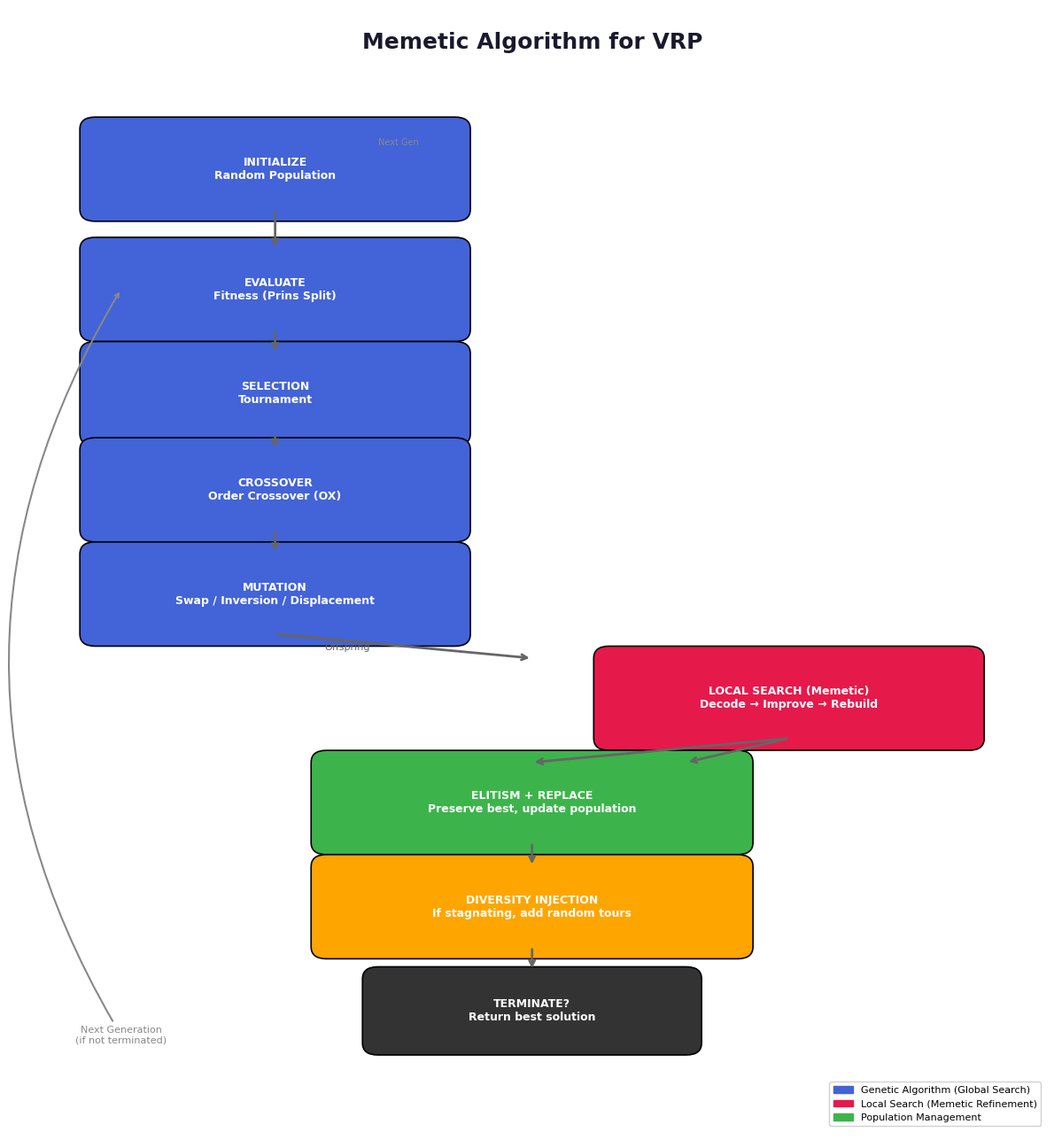

Write Python code to recreate this figure. (Note: this script raises an exception after producing the figure.)
"""
Generate explanatory diagrams for the Memetic Algorithm VRP documentation.
Run with: python generate_diagrams.py
"""
import matplotlib
matplotlib.use("Agg")
import matplotlib.pyplot as plt
import matplotlib.patches as mpatches
from matplotlib.patches import FancyBboxPatch, FancyArrowPatch, Arc, Circle, Wedge
import numpy as np

# ── Style ────────────────────────────────────────────────────────────────────
plt.rcParams["font.size"] = 11
plt.rcParams["font.family"] = "DejaVu Sans"
COLORS = {
    "ga": "#4363d8",
    "ls": "#e6194b",
    "elite": "#3cb44b",
    "depot": "#000000",
    "customer": "#f58231",
    "route": "#42d4f4",
    "bg": "#f8f9fa",
    "text": "#333333",
    "arrow": "#666666",
}


def draw_rounded_box(ax, x, y, w, h, color, text, text_color="white", fs=10):
    """Draw a rounded rectangle with text."""
    box = FancyBboxPatch((x - w / 2, y - h / 2), w, h,
                         boxstyle="round,pad=0.15", facecolor=color,
                         edgecolor="black", linewidth=1.2)
    ax.add_patch(box)
    ax.text(x, y, text, ha="center", va="center", fontsize=fs,
            fontweight="bold", color=text_color)


def draw_arrow(ax, x1, y1, x2, y2, color="#666666"):
    """Draw an arrow between two points."""
    ax.annotate("", xy=(x2, y2), xytext=(x1, y1),
                arrowprops=dict(arrowstyle="->", color=color, lw=2))


# ═══════════════════════════════════════════════════════════════════════════════
# DIAGRAM 1: Memetic Algorithm Flowchart
# ═══════════════════════════════════════════════════════════════════════════════

def diagram_flowchart():
    fig, ax = plt.subplots(1, 1, figsize=(12, 13))
    ax.set_xlim(0, 10)
    ax.set_ylim(0, 14)
    ax.axis("off")
    ax.set_facecolor("#f8f9fa")

    # Title
    ax.text(5, 13.5, "Memetic Algorithm for VRP", ha="center", fontsize=18,
            fontweight="bold", color="#1a1a2e")

    y_positions = [12.0, 10.5, 9.2, 8.0, 6.7, 5.4, 4.1, 2.8, 1.5]

    # Boxes - left column (GA)
    draw_rounded_box(ax, 2.5, y_positions[0], 3.5, 1.0, "#4363d8",
                     "INITIALIZE\nRandom Population", fs=9)
    draw_rounded_box(ax, 2.5, y_positions[1], 3.5, 1.0, "#4363d8",
                     "EVALUATE\nFitness (Prins Split)", fs=9)
    draw_rounded_box(ax, 2.5, y_positions[2], 3.5, 1.0, "#4363d8",
                     "SELECTION\nTournament", fs=9)
    draw_rounded_box(ax, 2.5, y_positions[3], 3.5, 1.0, "#4363d8",
                     "CROSSOVER\nOrder Crossover (OX)", fs=9)
    draw_rounded_box(ax, 2.5, y_positions[4], 3.5, 1.0, "#4363d8",
                     "MUTATION\nSwap / Inversion / Displacement", fs=9)

    # Boxes - right column (Local Search)
    draw_rounded_box(ax, 7.5, y_positions[5], 3.5, 1.0, "#e6194b",
                     "LOCAL SEARCH (Memetic)\nDecode → Improve → Rebuild", fs=9)

    # Boxes - bottom (shared)
    draw_rounded_box(ax, 5, y_positions[6], 4.0, 1.0, "#3cb44b",
                     "ELITISM + REPLACE\nPreserve best, update population", fs=9)
    draw_rounded_box(ax, 5, y_positions[7], 4.0, 1.0, "#ffa500",
                     "DIVERSITY INJECTION\nIf stagnating, add random tours", fs=9)
    draw_rounded_box(ax, 5, y_positions[8], 3.0, 0.8, "#333333",
                     "TERMINATE?\nReturn best solution", fs=9)

    # Arrows - left column
    for i in range(4):
        draw_arrow(ax, 2.5, y_positions[i] - 0.5, 2.5, y_positions[i + 1] + 0.5)

    # Arrow from last GA box to Local Search
    draw_arrow(ax, 2.5, y_positions[4] - 0.5, 5.0, y_positions[5] + 0.5)
    # Label
    ax.annotate("Offspring", xy=(3.2, y_positions[4] - 0.7), fontsize=8,
                color="#666666", ha="center")

    # Arrow from Local Search to Elitism
    draw_arrow(ax, 7.5, y_positions[5] - 0.5, 6.5, y_positions[6] + 0.5)
    # Also show interaction: replace worst
    draw_arrow(ax, 7.5, y_positions[5] - 0.5, 5.0, y_positions[6] + 0.5)

    # Arrows - bottom
    draw_arrow(ax, 5, y_positions[6] - 0.5, 5, y_positions[7] + 0.5)
    draw_arrow(ax, 5, y_positions[7] - 0.5, 5, y_positions[8] + 0.5)

    # Loop arrow from termination back to evaluate
    ax.annotate("Next Generation\n(if not terminated)", xy=(1.0, y_positions[1]),
                xytext=(1.0, y_positions[8] - 0.4),
                arrowprops=dict(arrowstyle="->", color="#888888", lw=1.5,
                                connectionstyle="arc3,rad=-0.3"),
                fontsize=8, color="#888888", ha="center")
    ax.annotate("Next Gen", xy=(3.5, 12.3), fontsize=7, color="#888888")

    # Legend
    legend_elements = [
        mpatches.Patch(color="#4363d8", label="Genetic Algorithm (Global Search)"),
        mpatches.Patch(color="#e6194b", label="Local Search (Memetic Refinement)"),
        mpatches.Patch(color="#3cb44b", label="Population Management"),
    ]
    ax.legend(handles=legend_elements, loc="lower right", fontsize=8,
              framealpha=0.9)

    plt.tight_layout()
    plt.savefig("../diagrams/diagram_flowchart.png", dpi=150, bbox_inches="tight",
                facecolor="white")
    plt.close()
    print("  [OK] diagram_flowchart.png")


# ═══════════════════════════════════════════════════════════════════════════════
# DIAGRAM 2: Giant Tour Encoding + Prins Split
# ═══════════════════════════════════════════════════════════════════════════════

def diagram_encoding():
    fig, axes = plt.subplots(1, 3, figsize=(18, 6))
    fig.patch.set_facecolor("white")

    titles = ["Step 1: Giant Tour (Chromosome)",
              "Step 2: Prins Split (Decoding)",
              "Step 3: Feasible Routes (Solution)"]

    # ── Step 1: Giant Tour ──
    ax = axes[0]
    ax.set_xlim(0, 10)
    ax.set_ylim(0, 8)
    ax.axis("off")
    ax.set_title(titles[0], fontsize=13, fontweight="bold", pad=12)

    tour = [3, 7, 1, 5, 9, 2, 8, 4, 6, 10]
    colors_map = ["#e6194b", "#e6194b", "#3cb44b", "#3cb44b", "#3cb44b",
                  "#4363d8", "#4363d8", "#4363d8", "#4363d8", "#ffe119"]
    labels_map = ["V1", "V1", "V2", "V2", "V2", "V3", "V3", "V3", "V3", "V4"]

    for i, (c, col) in enumerate(zip(tour, colors_map)):
        x = 1 + (i % 5) * 1.8
        y = 7 - (i // 5) * 1.5
        circle = Circle((x, y), 0.55, facecolor=col, edgecolor="black", linewidth=1.5)
        ax.add_patch(circle)
        ax.text(x, y, str(c), ha="center", va="center", fontsize=10,
                fontweight="bold", color="white")
        if i < len(tour) - 1:
            ax.annotate("", xy=(1 + ((i + 1) % 5) * 1.8, 7 - ((i + 1) // 5) * 1.5),
                        xytext=(x + 0.55, y),
                        arrowprops=dict(arrowstyle="->", color="#888", lw=1.2))
            if i == 4:  # wrap
                ax.annotate("", xy=(1, 5.5), xytext=(x + 0.55, y),
                            arrowprops=dict(arrowstyle="->", color="#888", lw=1.2,
                                            connectionstyle="arc3,rad=0.3"))

    ax.text(5, 1.5, "Permutation of all customers\n(1D array, no depot)",
            ha="center", fontsize=9, color="#555",
            bbox=dict(boxstyle="round", facecolor="#f0f0f0", alpha=0.8))

    # ── Step 2: Prins Split ──
    ax = axes[1]
    ax.set_xlim(0, 10)
    ax.set_ylim(0, 8)
    ax.axis("off")
    ax.set_title(titles[1], fontsize=13, fontweight="bold", pad=12)

    # Show the DP graph
    ax.text(5, 7.5, "Shortest Path on Auxiliary Graph", ha="center", fontsize=10,
            fontweight="bold", color="#333")

    # Nodes 0 to n
    nodes = list(range(len(tour) + 1))
    for i in nodes:
        x_pos = 0.5 + i * 0.85
        circle = Circle((x_pos, 6), 0.25, facecolor="white",
                        edgecolor="black", linewidth=1.5)
        ax.add_patch(circle)
        ax.text(x_pos, 6, str(i), ha="center", va="center", fontsize=8,
                fontweight="bold")

    # Edges (simplified - show only the optimal path edges)
    optimal_edges = [(0, 2), (2, 5), (5, 8), (8, 10)]
    all_edges = []
    for i in range(len(tour)):
        cum_dem = 0
        for j in range(i, len(tour)):
            cum_dem += np.random.randint(1, 5)  # simplified
            if cum_dem <= 80:  # capacity
                all_edges.append((i, j + 1))

    # Draw optimal path edges
    for (i, j) in optimal_edges:
        x1, x2 = 0.5 + i * 0.85, 0.5 + j * 0.85
        ax.annotate("", xy=(x2, 6), xytext=(x1, 6),
                    arrowprops=dict(arrowstyle="->", color="#e6194b", lw=2.5))
        # Label edge
        mid_x = (x1 + x2) / 2
        ax.text(mid_x, 5.3, f"dist:{40 + i * 10}", ha="center", fontsize=5.5,
                color="#e6194b")

    # Draw some other edges in grey
    for (i, j) in [(0, 3), (2, 4), (5, 7), (8, 9)]:
        x1, x2 = 0.5 + i * 0.85, 0.5 + j * 0.85
        ax.plot([x1, x2], [6, 5.7], color="#cccccc", linewidth=0.5)

    ax.text(5, 3.5, "DP finds the minimum-cost\npartition respecting capacity",
            ha="center", fontsize=9, color="#555",
            bbox=dict(boxstyle="round", facecolor="#f0f0f0", alpha=0.8))

    # ── Step 3: Routes ──
    ax = axes[2]
    ax.set_xlim(0, 10)
    ax.set_ylim(0, 8)
    ax.axis("off")
    ax.set_title(titles[2], fontsize=13, fontweight="bold", pad=12)

    # Depot
    ax.scatter([5], [7], c="black", s=200, marker="s", zorder=10)
    ax.text(5, 6.5, "DEPOT", ha="center", fontsize=8, fontweight="bold")

    route_data = [
        {"customers": [(3, 6), (5, 5.5)], "color": "#e6194b", "label": "R1: 3→7"},
        {"customers": [(2, 5), (4, 4.5), (6, 4)], "color": "#3cb44b", "label": "R2: 1→5→9"},
        {"customers": [(4, 3), (6, 2.5), (8, 2)], "color": "#4363d8", "label": "R3: 2→8→4→6"},
    ]

    for rdata in route_data:
        col = rdata["color"]
        pts = np.array([(5, 7)] + rdata["customers"] + [(5, 7)])
        ax.plot(pts[:, 0], pts[:, 1], "-", color=col, linewidth=2, alpha=0.8)
        for (cx, cy) in rdata["customers"]:
            ax.scatter(cx, cy, c=col, s=80, zorder=5, edgecolors="black")

    ax.text(5, 1.0, "Each route: depot → ... → depot\nTotal demand ≤ vehicle capacity",
            ha="center", fontsize=9, color="#555",
            bbox=dict(boxstyle="round", facecolor="#f0f0f0", alpha=0.8))

    plt.tight_layout()
    plt.savefig("../diagrams/diagram_encoding.png", dpi=150, bbox_inches="tight",
                facecolor="white")
    plt.close()
    print("  [OK] diagram_encoding.png")


# ═══════════════════════════════════════════════════════════════════════════════
# DIAGRAM 3: Local Search Operators
# ═══════════════════════════════════════════════════════════════════════════════

def diagram_local_search():
    fig, axes = plt.subplots(2, 2, figsize=(16, 12))
    fig.patch.set_facecolor("white")

    operators = [
        ("2-opt (Intra-route)",
         "Reverse a subtour to eliminate crossings\nRed edges removed, green edges added",
         "intra"),
        ("Or-opt (Intra-route)",
         "Relocate a segment of k nodes\nwithin the same route",
         "intra"),
        ("Relocate (Inter-route)",
         "Move one customer from Route A to Route B\nat the best insertion position",
         "inter"),
        ("2-opt* (Inter-route)",
         "Cross two routes at split points and reconnect\nA→A[0:i]+B[j:]   B→B[0:j]+A[i:]",
         "inter"),
    ]

    for idx, (ax, (title, desc, op_type)) in enumerate(zip(axes.flat, operators)):
        ax.set_xlim(0, 10)
        ax.set_ylim(0, 8)
        ax.axis("off")
        ax.set_title(title, fontsize=13, fontweight="bold", pad=8)

        if idx == 0:  # 2-opt
            # Before
            pts_before = [(2, 1), (3, 4), (5, 5), (7, 4), (8, 1)]
            for i, (px, py) in enumerate(pts_before):
                ax.scatter(px, py, c="#4363d8", s=60, zorder=5, edgecolors="black")
                ax.text(px + 0.15, py + 0.15, str(i + 1), fontsize=8)
            # Cross - draw crossing lines in red
            ax.plot([pts_before[1][0], pts_before[2][0]],
                    [pts_before[1][1], pts_before[2][1]], "r-", linewidth=3, alpha=0.6)
            ax.plot([pts_before[2][0], pts_before[3][0]],
                    [pts_before[2][1], pts_before[3][1]], "r-", linewidth=3, alpha=0.6)
            ax.plot([pts_before[3][0], pts_before[4][0]],
                    [pts_before[3][1], pts_before[4][1]], "r-", linewidth=3, alpha=0.6)
            # Other edges in grey
            ax.plot([pts_before[0][0], pts_before[1][0]],
                    [pts_before[0][1], pts_before[1][1]], "gray", linewidth=1.5)
            ax.plot([pts_before[4][0], pts_before[0][0]],
                    [pts_before[4][1], pts_before[0][1]], "gray", linewidth=1.5)
            ax.text(5, 6.5, "Before: crossed edges waste distance", ha="center",
                    fontsize=9, color="#e6194b")

            # After - show correction with green arrows
            ax.annotate("", xy=(6, 5.5), xytext=(1.5, 5.8),
                        arrowprops=dict(arrowstyle="->", color="green", lw=2))
            ax.text(1.5, 6.8, "After 2-opt:", fontsize=9, fontweight="bold", color="green")

            # Sub-figure: after
            for i, (px, py) in enumerate(pts_before):
                ax.scatter(px - 0.3, py, c="#3cb44b", s=60, zorder=5, edgecolors="black",
                           alpha=0.5)

        elif idx == 1:  # Or-opt
            # Route visualization
            pts = [(1, 4), (3, 5), (5, 5), (7, 4.5), (9, 3)]
            for i, (px, py) in enumerate(pts):
                ax.scatter(px, py, c="#4363d8", s=60, zorder=5, edgecolors="black")
                ax.text(px + 0.2, py + 0.15, str(i + 1), fontsize=9)
            ax.plot([p[0] for p in pts], [p[1] for p in pts], "gray", linewidth=2)

            # Highlight segment 2-3-4
            ax.plot([pts[1][0], pts[2][0], pts[3][0]],
                    [pts[1][1], pts[2][1], pts[3][1]], "#e6194b", linewidth=4, alpha=0.7)
            ax.annotate("", xy=(3.5, 2.5), xytext=(3.5, 3.5),
                        arrowprops=dict(arrowstyle="->", color="green", lw=2))
            ax.text(5, 2, "Segment [2,3,4] moved\nfrom pos 2 to pos 5",
                    ha="center", fontsize=9, color="#333",
                    bbox=dict(boxstyle="round", facecolor="#f0f0f0", alpha=0.8))

        elif idx == 2:  # Relocate
            # Two routes
            r1_pts = [(1, 6), (3, 6.5), (5, 6)]
            r2_pts = [(7, 5), (9, 4.5), (8, 3.5), (6, 3)]
            for i, (px, py) in enumerate(r1_pts):
                ax.scatter(px, py, c="#e6194b", s=60, zorder=5, edgecolors="black")
            for i, (px, py) in enumerate(r2_pts):
                ax.scatter(px, py, c="#4363d8", s=60, zorder=5, edgecolors="black")
            ax.plot([p[0] for p in r1_pts], [p[1] for p in r1_pts],
                    "#e6194b", linewidth=2, alpha=0.6)
            ax.plot([p[0] for p in r2_pts], [p[1] for p in r2_pts],
                    "#4363d8", linewidth=2, alpha=0.6)

            # Highlight node to move
            ax.scatter(*r1_pts[1], c="yellow", s=120, zorder=6, edgecolors="black", linewidth=2)

            # Arrow showing the move
            ax.annotate("", xy=(r2_pts[0][0] + 0.3, r2_pts[0][1] + 1.0),
                        xytext=(r1_pts[1][0], r1_pts[1][1] - 0.5),
                        arrowprops=dict(arrowstyle="->", color="green", lw=2.5,
                                        connectionstyle="arc3,rad=0.3"))
            ax.text(5, 1.5, "Customer moves from route A to route B\nRedistributing demand",
                    ha="center", fontsize=9,
                    bbox=dict(boxstyle="round", facecolor="#f0f0f0", alpha=0.8))

        elif idx == 3:  # 2-opt*
            r1 = [(1, 6), (3, 6.5), (5, 6)]
            r2 = [(7, 5), (8, 3.5), (6, 3)]
            for i, (px, py) in enumerate(r1):
                ax.scatter(px, py, c="#e6194b", s=60, zorder=5, edgecolors="black")
            for i, (px, py) in enumerate(r2):
                ax.scatter(px, py, c="#4363d8", s=60, zorder=5, edgecolors="black")
            ax.plot([p[0] for p in r1], [p[1] for p in r1],
                    "#e6194b", linewidth=2, alpha=0.6)
            ax.plot([p[0] for p in r2], [p[1] for p in r2],
                    "#4363d8", linewidth=2, alpha=0.6)

            # Show cross point
            ax.scatter(*r1[1], c="white", s=200, zorder=7, edgecolors="green", linewidth=2)
            ax.scatter(*r2[0], c="white", s=200, zorder=7, edgecolors="green", linewidth=2)
            ax.plot([r1[1][0], r2[0][0]], [r1[1][1], r2[0][1]], "g--", linewidth=2, alpha=0.8)

            ax.text(5, 1.5, "Route A[0:i] + Route B[j:]\nRoute B[0:j] + Route A[i:]",
                    ha="center", fontsize=9,
                    bbox=dict(boxstyle="round", facecolor="#f0f0f0", alpha=0.8))

        ax.text(5, 0.3, desc, ha="center", fontsize=8.5, color="#777")

    fig.suptitle("Local Search Operators in Memetic Algorithm",
                 fontsize=15, fontweight="bold", y=0.98)
    plt.tight_layout(rect=[0, 0, 1, 0.95])
    plt.savefig("../diagrams/diagram_local_search.png", dpi=150, bbox_inches="tight",
                facecolor="white")
    plt.close()
    print("  [OK] diagram_local_search.png")


# ═══════════════════════════════════════════════════════════════════════════════
# DIAGRAM 4: Architecture Overview
# ═══════════════════════════════════════════════════════════════════════════════

def diagram_architecture():
    fig, ax = plt.subplots(1, 1, figsize=(14, 10))
    ax.set_xlim(0, 12)
    ax.set_ylim(0, 12)
    ax.axis("off")
    ax.set_facecolor("#f8f9fa")

    ax.text(6, 11.5, "Memetic Algorithm for VRP — Architecture", ha="center",
            fontsize=16, fontweight="bold", color="#1a1a2e")

    # ── Input Layer ──
    draw_rounded_box(ax, 6, 10.2, 8, 1.0, "#e8e8e8",
                     "INPUT: VRP Instance (Depot, Customers, Demands, Vehicle Capacity, Fleet Size)",
                     text_color="#333", fs=9)

    # ── GA Layer ──
    ax.text(3, 8.5, "Genetic Algorithm", ha="center", fontsize=13, fontweight="bold",
            color="#4363d8")
    draw_rounded_box(ax, 1.8, 7.5, 2.5, 0.8, "#4363d8", "Population\n(Random Tours)", fs=8)
    draw_rounded_box(ax, 4.8, 7.5, 2.5, 0.8, "#4363d8", "Selection &\nCrossover (OX)", fs=8)

    draw_arrow(ax, 3.0, 7.1, 3.6, 7.1)

    # ── Decoding ──
    draw_rounded_box(ax, 6, 6.2, 3.0, 1.0, "#f58231",
                     "Prins Split\nDecoding", fs=9)
    draw_arrow(ax, 4.8, 7.1, 5.5, 6.7)

    # ── LS Layer ──
    ax.text(9, 8.5, "Local Search (Memetic)", ha="center", fontsize=13, fontweight="bold",
            color="#e6194b")
    draw_rounded_box(ax, 8.5, 7.5, 2.5, 0.8, "#e6194b", "2-opt\nOr-opt", fs=8)
    draw_rounded_box(ax, 11, 7.5, 2.5, 0.8, "#e6194b", "Relocate\nExchange\n2-opt*", fs=8)

    # Labels
    ax.text(8.5, 8.5, "Intra-route", ha="center", fontsize=8, color="#e6194b")
    ax.text(11, 8.5, "Inter-route", ha="center", fontsize=8, color="#e6194b")

    draw_arrow(ax, 7.2, 6.7, 8.5, 7.1)
    draw_arrow(ax, 7.2, 6.7, 11, 7.1)

    # From LS back to decode
    draw_rounded_box(ax, 9.8, 5.0, 3.0, 1.2, "#ffa500",
                     "Rebuild Giant Tour\n(from improved routes)", fs=8)

    draw_arrow(ax, 11, 7.1, 11, 5.6)
    draw_arrow(ax, 8.5, 7.1, 8.8, 5.6)

    # ── Management ──
    draw_rounded_box(ax, 6, 3.5, 6, 1.2, "#3cb44b",
                     "Population Management: Elitism + Replacement + Diversity Injection", fs=9)

    draw_arrow(ax, 9.8, 4.4, 7.5, 4.1)

    # Loop back
    ax.annotate("Iterate for\nN generations", xy=(3.0, 7.5),
                xytext=(3.0, 4.1),
                arrowprops=dict(arrowstyle="->", color="#888888", lw=2,
                                connectionstyle="arc3,rad=-0.4"),
                fontsize=9, color="#888888", ha="center")

    # ── Output ──
    draw_rounded_box(ax, 6, 1.8, 6, 1.2, "#000000",
                     "OUTPUT: Best Vehicle Routes (Min Total Distance, Feasible)", fs=9)
    draw_arrow(ax, 6, 3.0, 6, 2.4)

    # ── Legend ──
    legend_elements = [
        mpatches.Patch(color="#4363d8", label="Global Search (GA)"),
        mpatches.Patch(color="#e6194b", label="Local Refinement (LS)"),
        mpatches.Patch(color="#f58231", label="Encoding/Decoding"),
        mpatches.Patch(color="#3cb44b", label="Population Mgmt"),
    ]
    ax.legend(handles=legend_elements, loc="lower right", fontsize=8, framealpha=0.9)

    plt.savefig("../diagrams/diagram_architecture.png", dpi=150, bbox_inches="tight",
                facecolor="white")
    plt.close()
    print("  [OK] diagram_architecture.png")


# ═══════════════════════════════════════════════════════════════════════════════
# MAIN
# ═══════════════════════════════════════════════════════════════════════════════

if __name__ == "__main__":
    print("Generating diagrams...")
    diagram_flowchart()
    diagram_encoding()
    diagram_local_search()
    diagram_architecture()
    print("All diagrams generated successfully!")
